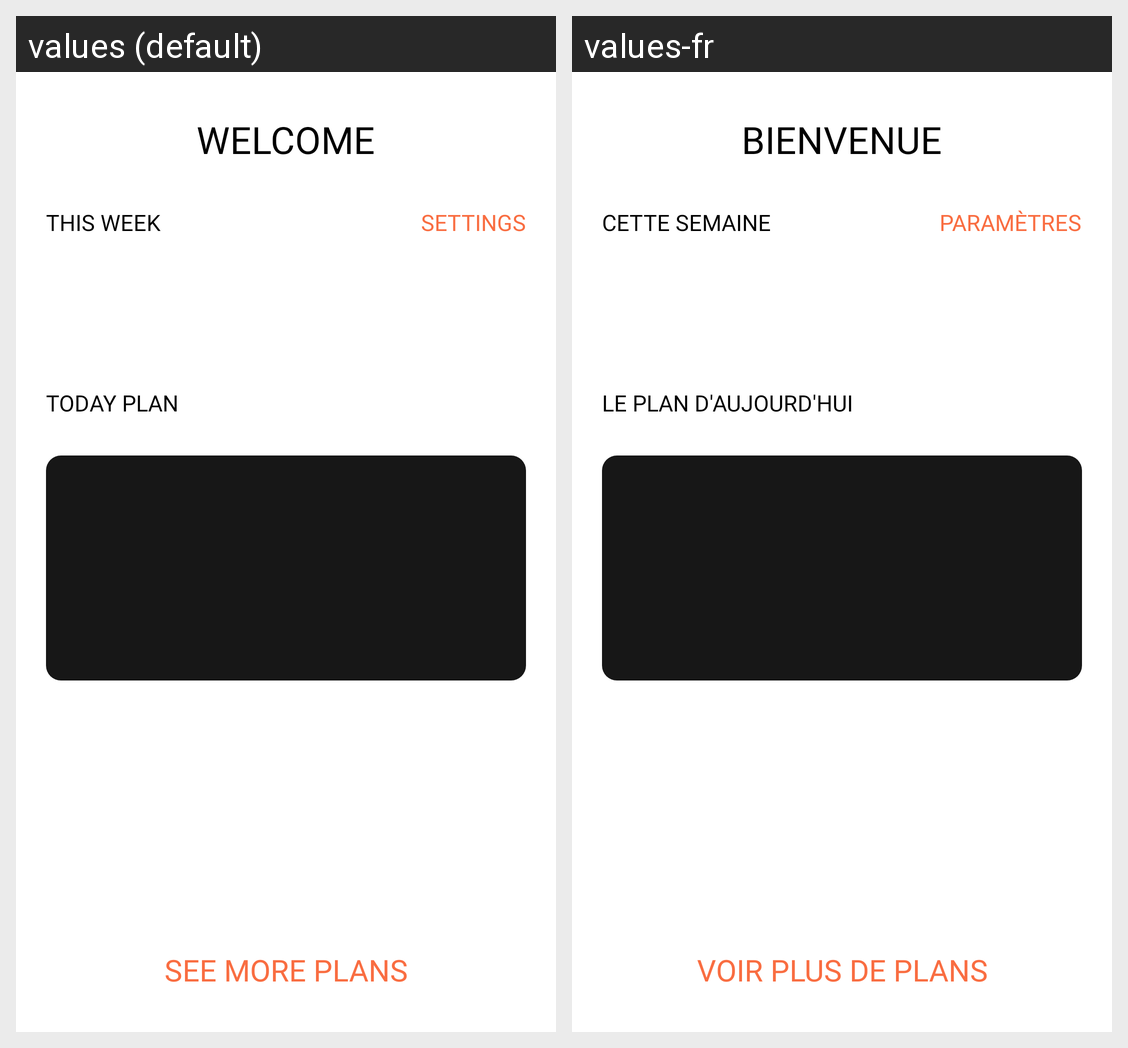

Translations of the strings shown on this Android screen, per locale in the grid:
Android screen res/layout/activity_main.xml rendered under 2 locales, left to right: values (default), values-fr. Device: Nexus 5 (rendered at 1080×1920; each locale shown at half size, 540×960, under a caption strip naming it); theme AppTheme.
Strings drawn on this screen, with the default value and each locale's value (text and hints the layout hard-codes, and strings that could not be matched under every locale, appear in the picture but are not listed):

home_subtitle_week
  values: THIS WEEK
  values-fr: CETTE SEMAINE

home_edit
  values: SETTINGS
  values-fr: PARAMÈTRES

home_subtitle_plan_today
  values: TODAY PLAN
  values-fr: LE PLAN D'AUJOURD'HUI

home_see_more_plan
  values: SEE MORE PLANS
  values-fr: VOIR PLUS DE PLANS
